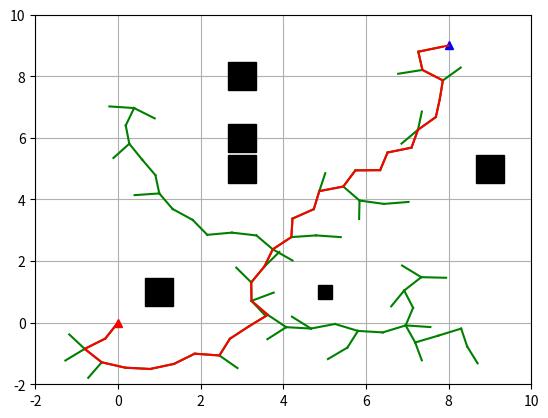

This chart was generated by the following Python code:

 
import matplotlib.pyplot as plt
import random
import math
import copy
import numpy as np
import scipy
 #test1
show_animation = True
KNN = 5
better_planning =True

def length(path):
    lx = []
    ly = []
    dis = 0
    for x,y in  path:
        lx.append(x)
        ly.append(y)
    for i in range(len(lx)-1):
        

        dis = dis + math.sqrt(pow((lx[i+1]-lx[i]),2)+pow((ly[i+1]-ly[i]),2))
        #print(dis)
 
class Node(object):
    """
    RRT Node
    """
 
    def __init__(self, x, y):
        self.x = x
        self.y = y
        self.parent = None
 
 
class RRT(object):
    """
    Class for RRT Planning
    """
 
    def __init__(self, start, goal, obstacle_list, rand_area):
        """
        Setting Parameter
        start:Start Position [x,y]
        goal:Goal Position [x,y]
        obstacleList:obstacle Positions [[x,y,size],...]
        randArea:random sampling Area [min,max]
        """
        self.start = Node(start[0], start[1])
        self.end = Node(goal[0], goal[1])
        self.min_rand = rand_area[0]
        self.max_rand = rand_area[1]
        self.expandDis = 0.6
        self.goalSampleRate = 0.05  # 选择终点的概率是0.05
        self.maxIter = 500
        self.obstacleList = obstacle_list
        self.nodeList = [self.start]
 
    def random_node(self):
        """
        产生随机节点
        :return:
        """
        node_x = random.uniform(self.min_rand, self.max_rand)
        node_y = random.uniform(self.min_rand, self.max_rand)
        node = [node_x, node_y]
        #node2 = Node(node_x,node_y)
 
        return node
 
    @staticmethod
    def get_nearest_list_index(node_list, rnd):
        """
        :param node_list:
        :param rnd:
        :return:
        """
        d_list = [(node.x - rnd[0]) ** 2 + (node.y - rnd[1]) ** 2 for node in node_list]
        min_index = d_list.index(min(d_list))
        return min_index

    @staticmethod
    def get_KNN_list_index(node_list, rnd):
        """
        :param node_list:
        :param rnd:
        :return:
        """
        d_list = [(node.x - rnd[0]) ** 2 + (node.y - rnd[1]) ** 2 for node in node_list]
        nlist = np.array(d_list)
        nlist = nlist.argsort()
        #d_list.sort()
        nn_list = nlist[:KNN]
        
        #min_index = d_list.index(min(d_list))
        return nn_list
 
    @staticmethod
    def collision_check(new_node, obstacle_list):
        a = 1
        for (ox, oy, size) in obstacle_list:
            dx = ox - new_node.x
            dy = oy - new_node.y
            d = math.sqrt(dx * dx + dy * dy)
            if d <= size:
                a = 0  # collision
 
        return a  # safe
 
    def planning(self):
        """
        Path planning
        animation: flag for animation on or off
        """
 
        while True:
            # Random Sampling
            if random.random() > self.goalSampleRate:
                rnd = self.random_node()
            else:
                rnd = [self.end.x, self.end.y]
 
            # Find nearest node
            min_index = self.get_nearest_list_index(self.nodeList, rnd)
            
            #print(nn_list)
            # print(min_index)
 
            # expand tree
            nearest_node = self.nodeList[min_index]
 
            # 返回弧度制
            theta = math.atan2(rnd[1] - nearest_node.y, rnd[0] - nearest_node.x)
 
            new_node = copy.deepcopy(nearest_node)
            new_node.x += self.expandDis * math.cos(theta)
            new_node.y += self.expandDis * math.sin(theta)

            bestnode = min_index
            compare = []
            if(len(self.nodeList)>KNN):
                nn_list =self.get_KNN_list_index(self.nodeList,[new_node.x,new_node.y])
                print(nn_list,min_index)
                for l in range(KNN):
                    new_node.parent = nn_list[l]
                    if not self.collision_check(new_node, self.obstacleList):
                        temp_nodeList = self.nodeList.copy()
                        #print(len(self.nodeList),len(temp_nodeList))
                        temp_nodeList.append(new_node)

                        cpath = [[new_node.x, new_node.y]]
                        last_index = len(temp_nodeList) - 1
                        #print(temp_nodeList)
                        while temp_nodeList[last_index].parent is not None:
                            node = temp_nodeList[last_index]
                            cpath.append([node.x, node.y])
                            last_index = node.parent
                        cpath.append([self.start.x, self.start.y])
                        
                        compare.append([length(cpath),nn_list[l]])
                compare.sort()
                if len(compare)>0 and better_planning:
                    print("previous:",min_index," now:",compare[0][1])
                    bestnode = compare[0][1]
                #print(compare)

                    #break #

            new_node.parent = bestnode
 
            if not self.collision_check(new_node, self.obstacleList):
                continue
 
            self.nodeList.append(new_node)
 
            # check goal
            dx = new_node.x - self.end.x
            dy = new_node.y - self.end.y
            d = math.sqrt(dx * dx + dy * dy)
            if d <= self.expandDis:
                print("Goal!!")
                break
 
            if True:
                self.draw_graph(rnd)
 
        path = [[self.end.x, self.end.y]]
        last_index = len(self.nodeList) - 1
        while self.nodeList[last_index].parent is not None:
            node = self.nodeList[last_index]
            path.append([node.x, node.y])
            last_index = node.parent
        path.append([self.start.x, self.start.y])
 
        return path
 
    def draw_graph(self, rnd=None):
        """
        Draw Graph
        """
        print('aaa')
        plt.clf()  # 清除上次画的图
        if rnd is not None:
            plt.plot(rnd[0], rnd[1], "^g")
        for node in self.nodeList:
            if node.parent is not None:
                plt.plot([node.x, self.nodeList[node.parent].x], [
                         node.y, self.nodeList[node.parent].y], "-g")
 
        for (ox, oy, size) in self.obstacleList:
            plt.plot(ox, oy, "sk", ms=10*size)
 
        plt.plot(self.start.x, self.start.y, "^r")
        plt.plot(self.end.x, self.end.y, "^b")
        plt.axis([self.min_rand, self.max_rand, self.min_rand, self.max_rand])
        plt.grid(True)
        plt.pause(0.01)
 
    def draw_static(self, path):
        """
        画出静态图像
        :return:
        """
        plt.clf()  # 清除上次画的图
 
        for node in self.nodeList:
            if node.parent is not None:
                plt.plot([node.x, self.nodeList[node.parent].x], [
                    node.y, self.nodeList[node.parent].y], "-g")
 
        for (ox, oy, size) in self.obstacleList:
            plt.plot(ox, oy, "sk", ms=10*size)
 
        plt.plot(self.start.x, self.start.y, "^r")
        plt.plot(self.end.x, self.end.y, "^b")
        plt.axis([self.min_rand, self.max_rand, self.min_rand, self.max_rand])
 
        plt.plot([data[0] for data in path], [data[1] for data in path], '-r')
        plt.grid(True)
        plt.show()


 
def main():
    print("start RRT path planning")
 
    obstacle_list = [
        (5, 1, 1),
        (3, 6, 2),
        (3, 8, 2),
        (1, 1, 2),
        (3, 5, 2),
        (9, 5, 2)]
 
    # Set Initial parameters
    rrt = RRT(start=[0, 0], goal=[8, 9], rand_area=[-2, 10], obstacle_list=obstacle_list)
    path = rrt.planning()
    #print(path)
    length(path)
 
    # Draw final path
    if show_animation:
        plt.close()
        rrt.draw_static(path)
 
 
if __name__ == '__main__':
    main()